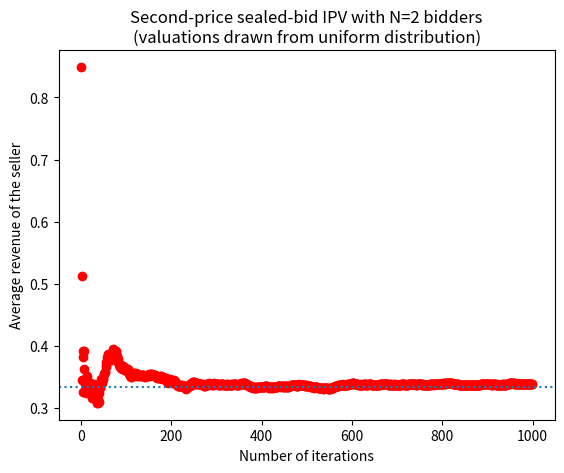

Python code for this plot: (Note: this script raises an exception after producing the figure.)
#!/usr/bin/env python2.7
# encoding: utf-8
"""
second_price_generic.py

[redacted]
[redacted]
"""

import sys
import os
import numpy as np
import matplotlib.pyplot as plt
import scipy.integrate as integrate
#import scikits.statsmodels as sm


def main():
	iterations = 1000
	N = 2
	avg_revenue = []
	revenue = []
	for val in range(iterations):
		bids = [np.random.uniform(0,1) for n in range(N)]
		bids.sort()
		revenue.append(bids[N-2])
		avg_revenue.append(np.average(revenue))
	# Plot & save the figures
	# Figure 1: Pseudo-random draws vs. Average revenue
	plt.figure()
	r1 = plt.plot(range(iterations), avg_revenue, 'ro')
	theory = integrate.quad(lambda t,n=N: n*(n-1)*t*(1-t)*t**(n-2), 0, 1)
	r2 = plt.axhline(theory[0], ls='dotted')
	plt.title('Second-price sealed-bid IPV with N={0} bidders\n(valuations drawn from uniform distribution)'.format(N))
	plt.xlabel('Number of iterations')
	plt.ylabel('Average revenue of the seller')
	plt.legend((r1, r2), ('Numerical results', 'Theoretical prediction'), 'upper right')
	plt.savefig('spa_avg_revenue_'+ str(N) +'.pdf')
	plt.close('all')
		

if __name__ == '__main__':
	main()

